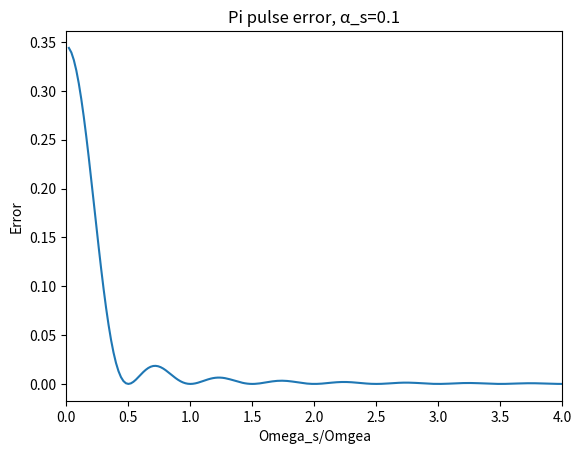

This chart was generated by the following Python code:
import numpy as np
import matplotlib.pyplot as plt
import math
import cmath
import time
import random
from scipy.integrate import solve_ivp,quad
from scipy import stats
from scipy.optimize import curve_fit
from scipy.special import erf

omega=1*(1e6)*2*np.pi
omegas=1.5*omega
alphas=0.1

tpi=np.pi/omega
def feq(t,y):
    a=y[0]
    b=y[1]
    
    derivs=[0.5*1j*omega*(1+2*alphas*np.cos(omegas*t))*b,
            0.5*1j*omega*(1+2*alphas*np.cos(omegas*t))*a]
    return derivs

def jac(t,y):
    a=y[0]
    b=y[1]
    return [[0,0.5*1j*omega*(1+2*alphas*np.cos(omegas*t))],
            [0.5*1j*omega*(1+2*alphas*np.cos(omegas*t)),0]]

    #intitial condition
y0=[1+0.0j,0+0.0j]
t0=[0,2*tpi]

sol = solve_ivp(feq,t0,y0,rtol=1e-7,atol=3e-7)
yf=(sol.y[0][-1],sol.y[1][-1])
    #print(yf)
res=[(abs(yf[0]))**2,(abs(yf[1]))**2]

yt=abs(sol.y[0])**2
xt=np.linspace(0,6,len(yt))
print(yt)
print(xt)

##plt.plot(xt,yt)
##plt.xlabel("t/t_π")
##plt.ylabel("population")
##plt.title("Omega=1MHz, Omegas=1.5MHz, α_s=0.7")
##
##plt.show()


print(res)

xa=[]
ya=[]
for i in range(200):
    omegas=(i+1)*2*omega/100
    print("--------------------")
    print(omegas/omega)
    sol = solve_ivp(feq,t0,y0,rtol=1e-7,atol=3e-7)
    yf=(sol.y[0][-1],sol.y[1][-1])
    #print(yf)
    res=[(abs(yf[0]))**2,(abs(yf[1]))**2]
    print(res)
    xa.append(omegas/omega)
    ya.append(res[1])

plt.plot(xa,ya)
plt.xlim(0,4)
plt.xlabel("Omega_s/Omgea")
plt.ylabel("Error")
plt.title("Pi pulse error, α_s=0.1")
plt.show()
    
